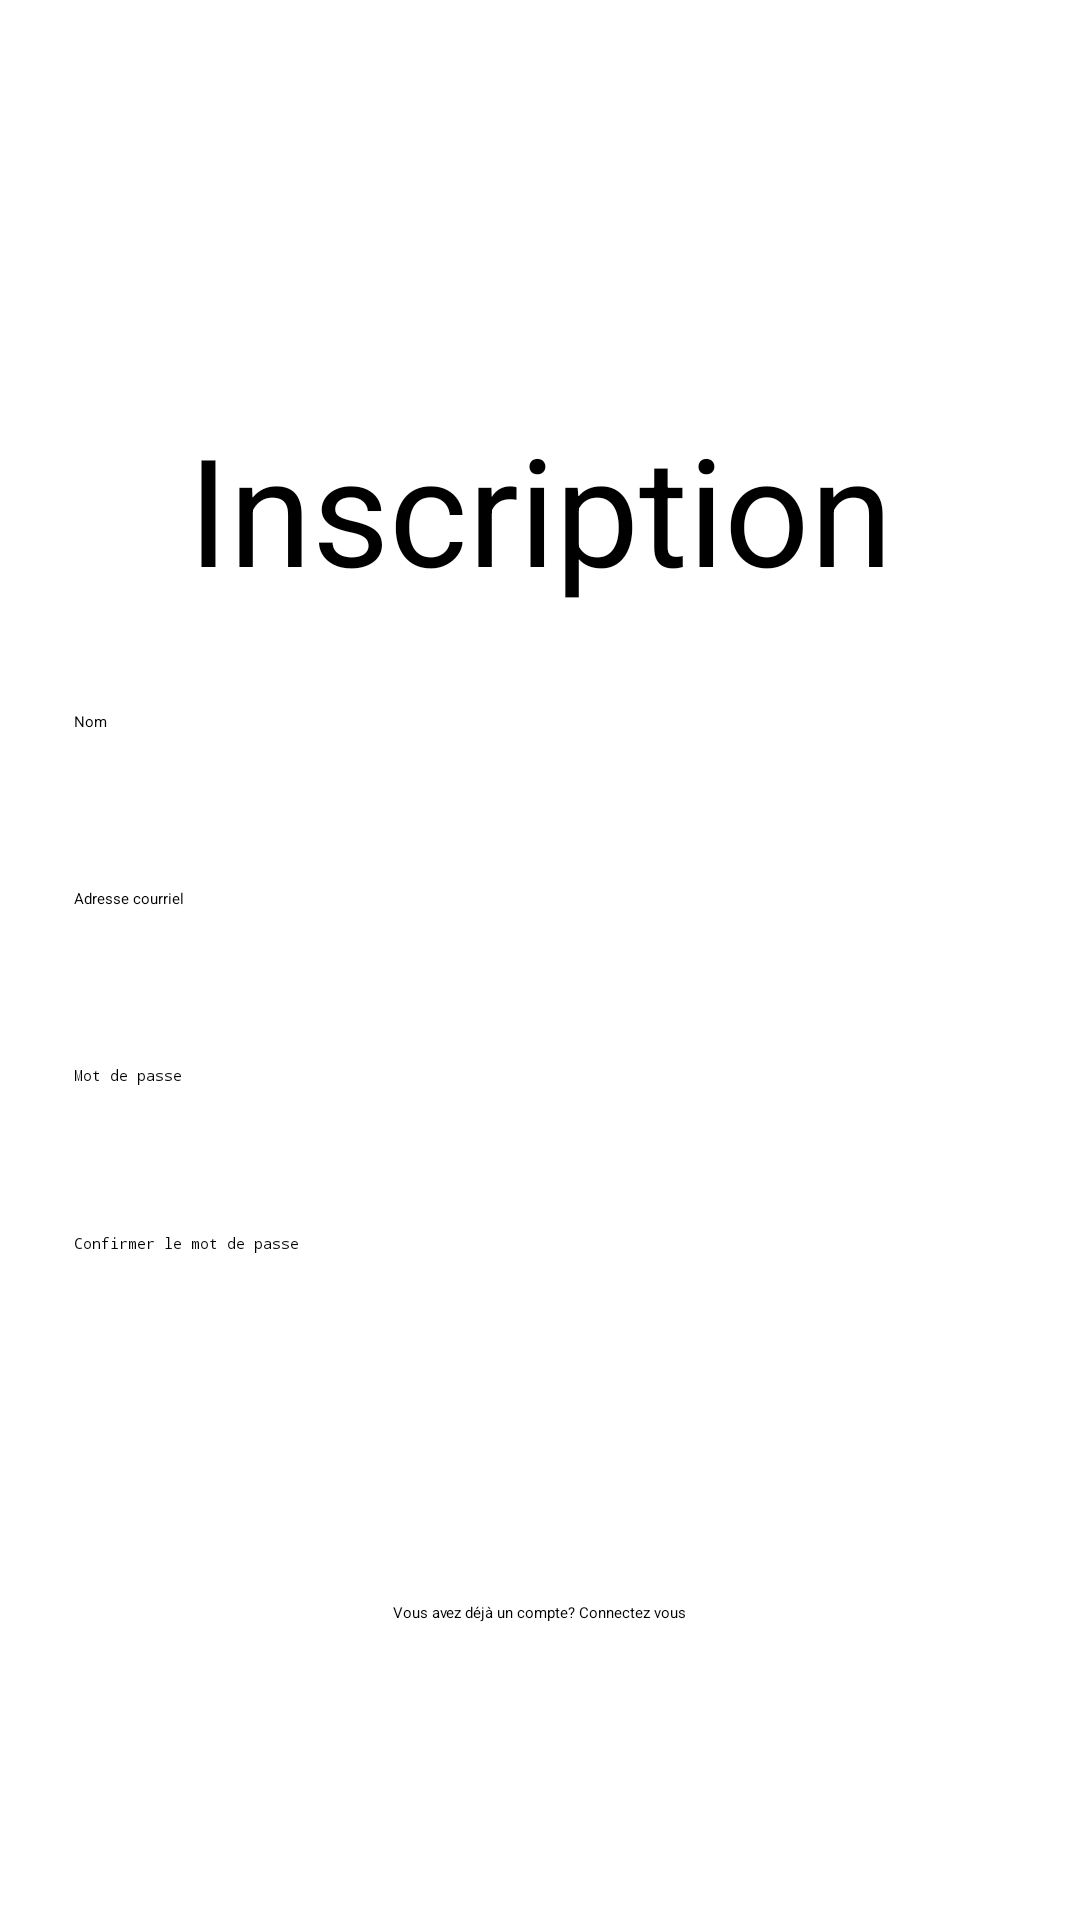

Reconstruct the res/layout file that produces this screen, plus the resources it refers to.
<!-- AndroidManifest.xml: application theme Theme.MovieNight -->
<!-- res/layout/activity_signup.xml -->
<?xml version="1.0" encoding="utf-8"?>
<androidx.constraintlayout.widget.ConstraintLayout
    xmlns:android="http://schemas.android.com/apk/res/android"
    xmlns:app="http://schemas.android.com/apk/res-auto"
    xmlns:tools="http://schemas.android.com/tools"
    android:layout_width="match_parent"
    android:layout_height="match_parent"
    tools:context=".Authentification.Login">

    <EditText
        android:id="@+id/sinscrire_nom"
        android:layout_width="311dp"
        android:layout_height="47dp"
        android:layout_marginBottom="12dp"
        android:autofillHints="name"
        android:backgroundTint="#FFFF4444"
        android:ems="10"
        android:hint="@string/nom"
        android:inputType="textPersonName"
        app:layout_constraintBottom_toTopOf="@+id/login_courriel"
        app:layout_constraintEnd_toEndOf="parent"
        app:layout_constraintStart_toStartOf="parent" />

    <EditText
        android:id="@+id/sinscrire_mdp"
        android:layout_width="311dp"
        android:layout_height="44dp"
        android:layout_marginBottom="12dp"
        android:autofillHints="password"
        android:backgroundTint="#FFFF4444"
        android:ems="10"
        android:hint="@string/mot_de_passe"
        android:inputType="textPassword"
        app:layout_constraintBottom_toTopOf="@+id/sinscrire_mdp_conf"
        app:layout_constraintEnd_toEndOf="parent"
        app:layout_constraintStart_toStartOf="parent" />

    <EditText
        android:id="@+id/sinscrire_mdp_conf"
        android:layout_width="311dp"
        android:layout_height="44dp"
        android:layout_marginBottom="32dp"
        android:ems="10"
        android:hint="@string/confirmer_le_mot_de_passe"
        android:inputType="textPassword"
        android:backgroundTint="#FFFF4444"
        app:layout_constraintBottom_toTopOf="@+id/sinscrire_button"
        app:layout_constraintEnd_toEndOf="parent"
        app:layout_constraintStart_toStartOf="parent"
        android:autofillHints="password" />

    <EditText
        android:id="@+id/login_courriel"
        android:layout_width="311dp"
        android:layout_height="47dp"
        android:layout_marginBottom="12dp"
        android:ems="10"
        android:hint="@string/adresse_courriel"
        android:inputType="textPersonName"
        android:backgroundTint="#FFFF4444"
        app:layout_constraintBottom_toTopOf="@+id/sinscrire_mdp"
        app:layout_constraintEnd_toEndOf="parent"
        app:layout_constraintStart_toStartOf="parent"
        android:autofillHints="email" />

    <Button
        android:id="@+id/sinscrire_button"
        android:layout_width="wrap_content"
        android:layout_height="wrap_content"
        android:layout_marginBottom="4dp"
        android:text="@string/cr_er_mon_compte"
        app:backgroundTint="#FFFF4444"
        android:textColor="@color/white"
        app:layout_constraintBottom_toTopOf="@+id/sinscrire_deja_text"
        app:layout_constraintEnd_toEndOf="parent"
        app:layout_constraintStart_toStartOf="parent"
        app:layout_constraintTop_toTopOf="parent"
        app:layout_constraintVertical_bias="0.931" />

    <TextView
        android:id="@+id/inscription_textview"
        android:layout_width="wrap_content"
        android:layout_height="wrap_content"
        android:layout_marginTop="136dp"
        android:text="@string/inscription"
        android:textSize="50sp"
        app:layout_constraintBottom_toTopOf="@+id/login_email"
        app:layout_constraintEnd_toEndOf="parent"
        app:layout_constraintStart_toStartOf="parent"
        app:layout_constraintTop_toTopOf="parent"
        app:layout_constraintVertical_bias="0.0" />


    <TextView
        android:id="@+id/sinscrire_deja_text"
        android:layout_width="wrap_content"
        android:layout_height="wrap_content"
        android:layout_marginBottom="12dp"
        android:clickable="true"
        android:focusable="true"
        android:text="@string/vous_avez_d_j_un_compte_connectez_vous"
        app:layout_constraintBottom_toBottomOf="parent"
        app:layout_constraintEnd_toEndOf="parent"
        app:layout_constraintStart_toStartOf="parent"
        app:layout_constraintTop_toTopOf="parent"
        app:layout_constraintVertical_bias="0.86" />

</androidx.constraintlayout.widget.ConstraintLayout>
<!-- resources referenced by this layout -->
<resources>
  <color name="white">#FFFFFFFF</color>
  <string name="adresse_courriel">Adresse courriel</string>
  <string name="confirmer_le_mot_de_passe">Confirmer le mot de passe</string>
  <string name="cr_er_mon_compte">Créer mon compte</string>
  <string name="inscription">Inscription</string>
  <string name="mot_de_passe">Mot de passe</string>
  <string name="nom">Nom</string>
  <string name="vous_avez_d_j_un_compte_connectez_vous">Vous avez déjà un compte? Connectez vous</string>
  <style name="Theme.MovieNight" parent="Theme.MaterialComponents.DayNight.NoActionBar">
          
          <item name="colorPrimary">@color/movienight_red</item>
          <item name="colorPrimaryVariant">@color/movienight_gray</item>
          <item name="colorOnPrimary">@color/white</item>
          
          <item name="colorSecondary">@color/teal_200</item>
          <item name="colorSecondaryVariant">@color/teal_700</item>
          <item name="colorOnSecondary">@color/black</item>
          
          <item name="android:statusBarColor" tools:targetApi="l">?attr/colorPrimaryVariant</item>
          
      </style>
  <color name="movienight_red">#FFFF4444</color>
  <color name="movienight_gray">#989898</color>
  <color name="teal_200">#FF03DAC5</color>
  <color name="teal_700">#FF018786</color>
  <color name="black">#FF000000</color>
</resources>
